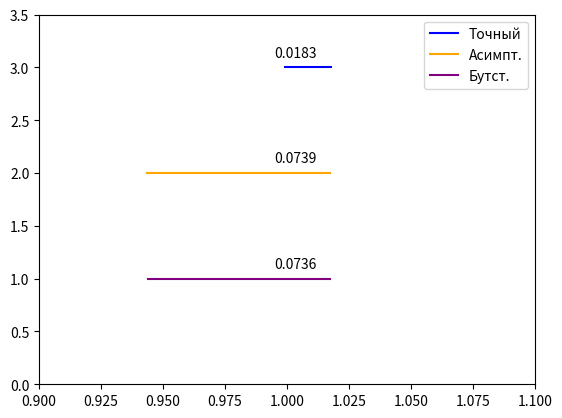

Python code for this plot:
import numpy as np
import matplotlib.pyplot as plt
import scipy.stats as sps


Teta = 1
Betta = 0.95
N = 100

Xn = sps.uniform(loc = Teta, scale = Teta).rvs(size=N)
print("Xn:")
print(Xn)
print()

t1 = ((1 - Betta) / 2) ** (1 / N)
t2 = ((1 + Betta) / 2) ** (1 / N)
Xmax = np.max(Xn)

board1_acc = Xmax / (t2 + 1) 
board2_acc = Xmax / (t1 + 1)
l = board2_acc - board1_acc

print("1 : Точный доверительный интервал")
print("Доверительный интервал: (", board1_acc, ";", board2_acc, ")")
print("Длина доверительного интервала", l)
print()

#--------------------------------

teta_omm = 2/3 * np.mean(Xn)
t1 = sps.norm(loc = 0, scale = 1).ppf((1-Betta)/2)
t2 = sps.norm(loc = 0, scale = 1).ppf((1+Betta)/2)
alpha1 = np.mean(Xn)
alpha2 = np.mean(Xn**2)

board1_mm = teta_omm - 2/3 * (alpha2 - alpha1**2)**0.5 * t2 / N**0.5
board2_mm = teta_omm - 2/3 * (alpha2 - alpha1**2)**0.5 * t1 / N**0.5
l = board2_mm - board1_mm


print(" 2 : Асимптотический доверительный интервал (через метод моментов")
print("Доверительный интервал: (", board1_mm, ";", board2_mm, ")")
print("Длина доверительного интервала", l)
print()


#---------------------------------

def get_bootstrap(x, n_sample):
    sample = np.random.choice(x, size = (x.size, n_sample), replace = True)
    return sample

N = 50000
x_boot = get_bootstrap(Xn, N)
x_boot_omm = np.sort(2/3 * np.mean(x_boot, axis = 0)) # вариац ряд
k1 = int((1 - Betta) * N / 2)
k2 = int((1 + Betta) * N / 2)

board1_boot = x_boot_omm[k1]
board2_boot = x_boot_omm[k2]
l = board2_boot - board1_boot
print("3 : Бутстраповский параметрический доверительный интервал (используется ОММ)")
print(" Доверительный интервал: (", board1_boot, ";", board2_boot, ")")
print("Длина доверительного интервала", l)
print()


#-----------------------------------

print("4 : Сравнение доверительных интервалов")
plt.xlim(Teta*0.9, Teta*1.1)
plt.ylim(0, 3.5)

plt.text(Teta - 0.005, 3.1, round(board2_acc - board1_acc, 4))
plt.plot([board1_acc, board2_acc], [3,3], color='b', label = "Точный")

plt.text(Teta - 0.005, 2.1, round(board2_mm - board1_mm, 4))
plt.plot([board1_mm, board2_mm], [2,2], color='orange', label = "Асимпт.")

plt.text(Teta - 0.005, 1.1, round(board2_boot - board1_boot, 4))
plt.plot([board1_boot, board2_boot], [1,1], color='purple', label = "Бутст.")
plt.legend()
plt.show()
